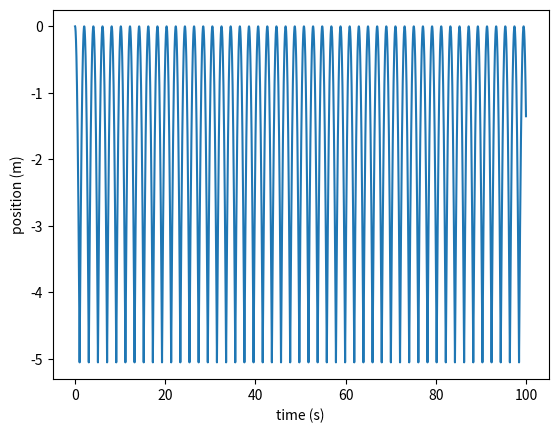

Write Python code to recreate this figure.
import numpy
import matplotlib
import matplotlib.pyplot as plt
from matplotlib.ticker import LinearLocator
from matplotlib import cm
import numpy as np
from matplotlib import pyplot as plt
import math




g = -9.81
y = 0.0
v = 0.0

t = 0
dt = 0.01
y_floor = -5
data = []

while t < 100:
    y += v*dt
    if y > y_floor:
        v += g*dt
    else:
        v = -v   # bounce off floor
    data.append([t, y, v]) 
    t += dt

data = np.array(data) 
data = data.transpose()

plt.plot(data[0], data[1])
plt.xlabel("time (s)")
plt.ylabel("position (m)");
plt.show()